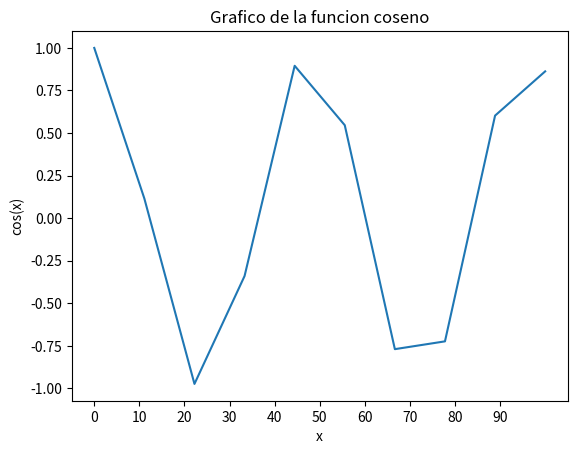

This chart was generated by the following Python code:
import math
import numpy as np
from matplotlib import pyplot as plt

x = np.linspace(0, 100, 10)
plt.xticks(range(0,100,10))
y = np.cos(x)
plt.plot(x, y)
plt.xlabel('x')
plt.ylabel('cos(x)')
plt.title('Grafico de la funcion coseno')
plt.show()
  
              
